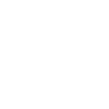
t = 0.00 s
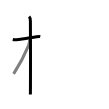
t = 2.50 s
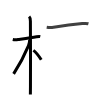
t = 4.75 s
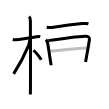
t = 7.25 s
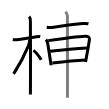
t = 9.50 s
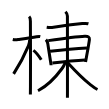
t = 12.00 s

The animated SVG that drew these frames (rendered in a browser with its animation timeline set to each time). Animation: 12 SMIL elements (animate=12); one cycle of 12.00 s.

<svg width="109px" height="109px" viewBox="0 0 px 109px" xmlns="http://www.w3.org/2000/svg" xmlns:xlink="http://www.w3.org/1999/xlink" xml:space="preserve" version="1.1"  baseProfile="full">
<path d="M12.78,39.47c1.85,0.41,3.95,0.25,5.37,0.06c4.54-0.62,12.95-1.7,18.39-2.72c1.13-0.21,2.72-0.43,3.73-0.19" style="fill:none;stroke:black;stroke-width:3;opacity:0">
  <animate attributeType="CSS" attributeName="opacity" from="0" to="1" begin="0s" dur="1s" repeatCount="0" fill="freeze" />
</path>
<path d="M29.11,16.5c1.07,1.07,1.29,2.62,1.29,4.67c0,0.78,0.22,45.91,0.05,65.32c-0.04,4.09-0.04,6.99-0.07,8" style="fill:none;stroke:black;stroke-width:3;opacity:0">
  <animate attributeType="CSS" attributeName="opacity" from="0" to="1" begin="1s" dur="1s" repeatCount="0" fill="freeze" />
</path>
<path d="M29.69,39.53c0,2.22-0.57,4.59-1.17,6.06C23.75,57.12,20,64,13.61,73.84" style="fill:none;stroke:black;stroke-width:3;opacity:0">
  <animate attributeType="CSS" attributeName="opacity" from="0" to="1" begin="2s" dur="1s" repeatCount="0" fill="freeze" />
</path>
<path d="M33.38,50.38c2.26,1.52,5.97,6.44,7.88,9.38" style="fill:none;stroke:black;stroke-width:3;opacity:0">
  <animate attributeType="CSS" attributeName="opacity" from="0" to="1" begin="3s" dur="1s" repeatCount="0" fill="freeze" />
</path>
<path d="M46.71,27.17c2.79,0.46,4.83,0.4,6.83,0.09c9.72-1.51,19.09-2.76,28.72-3.67c2.06-0.2,4.15-0.36,6.17,0.2" style="fill:none;stroke:black;stroke-width:3;opacity:0">
  <animate attributeType="CSS" attributeName="opacity" from="0" to="1" begin="4s" dur="1s" repeatCount="0" fill="freeze" />
</path>
<path d="M45.91,39.64c1.16,1.16,1.62,2.43,1.89,4.1c0.58,3.5,1.74,11.36,2.55,16.58c0.43,2.77,0.73,4.76,0.73,4.88" style="fill:none;stroke:black;stroke-width:3;opacity:0">
  <animate attributeType="CSS" attributeName="opacity" from="0" to="1" begin="5s" dur="1s" repeatCount="0" fill="freeze" />
</path>
<path d="M48.28,40.64c8.35-1.26,27.96-4.1,36.62-4.5c3.1-0.14,4.84,0.97,4.52,3.38c-0.75,5.69-1.64,10.15-2.91,17.23c-0.29,1.59-0.6,3.33-0.96,5.26" style="fill:none;stroke:black;stroke-width:3;opacity:0">
  <animate attributeType="CSS" attributeName="opacity" from="0" to="1" begin="6s" dur="1s" repeatCount="0" fill="freeze" />
</path>
<path d="M50.07,51.34c8.3-1.09,25.8-2.96,36.89-3.45" style="fill:none;stroke:black;stroke-width:3;opacity:0">
  <animate attributeType="CSS" attributeName="opacity" from="0" to="1" begin="7s" dur="1s" repeatCount="0" fill="freeze" />
</path>
<path d="M52.39,63.07c9.86-1.19,24.03-2.65,32.57-3.05" style="fill:none;stroke:black;stroke-width:3;opacity:0">
  <animate attributeType="CSS" attributeName="opacity" from="0" to="1" begin="8s" dur="1s" repeatCount="0" fill="freeze" />
</path>
<path d="M65.44,11.75c1.28,1.28,1.97,2.5,1.97,4.25c0,4.4,0.1,52.94,0.05,73.5c-0.01,3.96-0.02,6.88-0.02,8.25" style="fill:none;stroke:black;stroke-width:3;opacity:0">
  <animate attributeType="CSS" attributeName="opacity" from="0" to="1" begin="9s" dur="1s" repeatCount="0" fill="freeze" />
</path>
<path d="M64.94,62.25c0,2.25-1.22,3.97-3.07,6.5c-6.42,8.76-15.57,17.58-23.86,22" style="fill:none;stroke:black;stroke-width:3;opacity:0">
  <animate attributeType="CSS" attributeName="opacity" from="0" to="1" begin="10s" dur="1s" repeatCount="0" fill="freeze" />
</path>
<path d="M67.94,63c7.69,8.38,16.25,16.79,21.79,21.15C92.08,86,94.25,88,97.5,89.5" style="fill:none;stroke:black;stroke-width:3;opacity:0">
  <animate attributeType="CSS" attributeName="opacity" from="0" to="1" begin="11s" dur="1s" repeatCount="0" fill="freeze" />
</path>
</svg>
